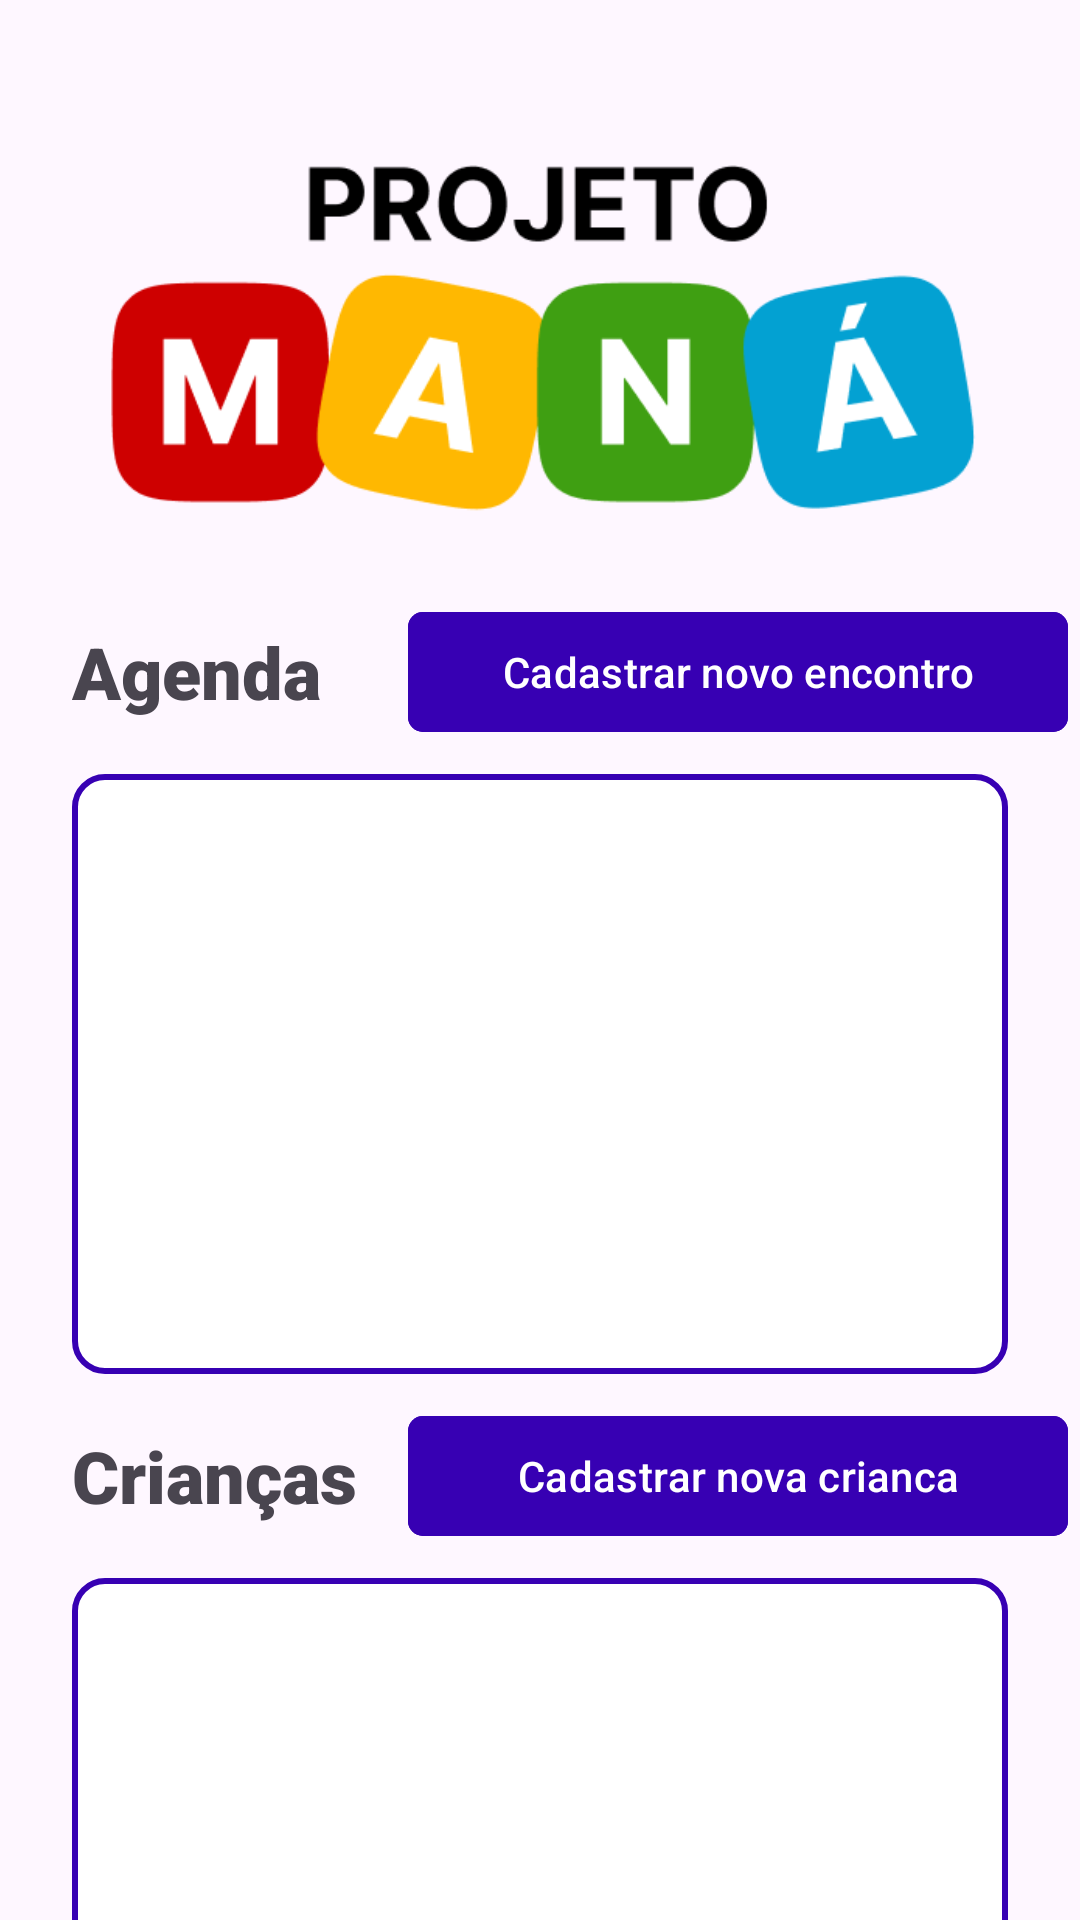

Write the Android layout XML for this screen, with the resource values it uses.
<!-- AndroidManifest.xml: application theme Theme.ProjetoManá -->
<!-- res/layout/activity_main.xml -->
<?xml version="1.0" encoding="utf-8"?>
<androidx.constraintlayout.widget.ConstraintLayout xmlns:android="http://schemas.android.com/apk/res/android"
    xmlns:app="http://schemas.android.com/apk/res-auto"
    xmlns:tools="http://schemas.android.com/tools"
    android:layout_width="match_parent"
    android:layout_height="match_parent"
    tools:context=".MainActivity">


    <TextView
        android:minWidth="40dp"
        android:layout_marginStart="24dp"
        android:layout_marginTop="200dp"
        android:id="@+id/agenda"
        android:fontFamily="sans-serif-black"
        android:textSize="24sp"
        android:layout_width="100dp"
        android:layout_height="48dp"
        android:gravity="center_vertical"
        android:text="Agenda"
        app:layout_constraintStart_toStartOf="parent"
        app:layout_constraintTop_toTopOf="parent"/>
    <com.google.android.material.button.MaterialButton
        android:backgroundTint="@color/design_default_color_primary_dark"
        android:id="@+id/cadastrarNovoEncontro"
        android:text="Cadastrar novo encontro"
        android:textSize="14sp"
        app:cornerRadius="5dp"
        android:layout_width="220dp"
        android:layout_height="48dp"
        app:layout_constraintTop_toTopOf="@id/agenda"
        app:layout_constraintStart_toEndOf="@id/agenda"
        android:layout_marginStart="12dp"/>
    <androidx.recyclerview.widget.RecyclerView
        android:background="@drawable/round_outline"
        android:id="@+id/recyclerEncontros"
        android:layout_marginStart="24dp"
        android:layout_marginEnd="24dp"
        android:layout_marginTop="10dp"
        app:layout_constraintTop_toBottomOf="@id/agenda"
        android:layout_width="match_parent"
        android:layout_height="200dp"/>
    <TextView
        android:layout_marginStart="24dp"
        android:layout_marginTop="10dp"
        android:id="@+id/criancas"
        android:fontFamily="sans-serif-black"
        android:textSize="24sp"
        android:layout_width="100dp"
        android:layout_height="48dp"
        android:gravity="center_vertical"
        android:text="Crianças"
        app:layout_constraintStart_toStartOf="parent"
        app:layout_constraintTop_toBottomOf="@id/recyclerEncontros"/>
    <com.google.android.material.button.MaterialButton
        android:backgroundTint="@color/design_default_color_primary_dark"
        android:id="@+id/cadastrarNovaCrianca"
        android:text="Cadastrar nova crianca"
        android:textSize="14sp"
        app:cornerRadius="5dp"
        android:layout_width="220dp"
        android:layout_height="48dp"
        app:layout_constraintTop_toTopOf="@id/criancas"
        app:layout_constraintStart_toEndOf="@id/criancas"
        android:layout_marginStart="12dp"/>
    <androidx.recyclerview.widget.RecyclerView
        android:background="@drawable/round_outline"
        android:id="@+id/recyclerCriancas"
        android:layout_marginStart="24dp"
        android:layout_marginEnd="24dp"
        android:layout_marginTop="10dp"
        app:layout_constraintTop_toBottomOf="@id/criancas"
        android:layout_width="match_parent"
        android:layout_height="200dp"/>

    <ImageView
        android:layout_marginTop="20dp"
        android:layout_marginStart="20dp"
        android:layout_marginEnd="20dp"
        android:id="@+id/imageView2"
        android:layout_width="match_parent"
        android:layout_height="180dp"
        app:layout_constraintStart_toStartOf="parent"
        app:layout_constraintTop_toTopOf="parent"
        app:srcCompat="@drawable/logo_projeto_mana" />


</androidx.constraintlayout.widget.ConstraintLayout>
<!-- resources referenced by this layout -->
<resources>
  <!-- drawable logo_projeto_mana: png bitmap (drawable, 14080 bytes) -->
  <!-- drawable round_outline (drawable) -->
  <?xml version="1.0" encoding="utf-8"?>
  <shape xmlns:android="http://schemas.android.com/apk/res/android">
      <solid
          android:color="@color/white">
      </solid>
      <stroke
          android:color="#3700B3"
          android:width="2dp">
      </stroke>
      <corners android:radius="10dp"/>
      <padding
          android:left="10dp"
          android:top="10dp"
          android:bottom="10dp"
          android:right="10dp"
          />
  </shape>
  <style name="Theme.ProjetoManá" parent="Base.Theme.ProjetoManá" />
  <color name="white">#FFFFFFFF</color>
  <style name="Base.Theme.ProjetoManá" parent="Theme.Material3.DayNight.NoActionBar">
          <item name="colorPrimary">@color/corTema</item>
          
          
      </style>
  <color name="corTema">#FF3700B3</color>
</resources>
